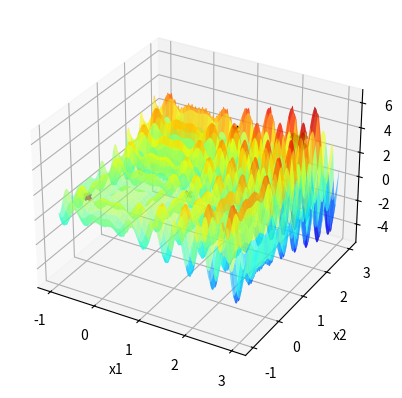

Generate this figure with matplotlib:
import numpy as np
import matplotlib . pyplot as plt

def f(x1 , x2 ):
    return (x1 * np.sin(4 * np.pi * x1) - x2 * np.sin(4 * np.pi * x2 + np.pi) + 1)

x1 = np.linspace ( -1 ,3 ,1000)
X1, X2 = np.meshgrid(x1, x1)
Y = f(X1, X2)


fig = plt.figure()
ax = fig.add_subplot(111, projection='3d')
ax.plot_surface(X1, X2, Y, cmap='jet', alpha=0.6)


ax.set_xlabel('x1')
ax.set_ylabel('x2')
ax.set_zlabel('f(x1, x2)')


itMax = 1000

xl = [-1,-1]
xu = [3,3]
GlobalXbest1 = np.random.uniform(xl[0],xu[0])
GlobalXbest2 = np.random.uniform(xl[1],xu[1])
GlobalFbest = f(GlobalXbest1,GlobalXbest2)
ax.scatter(GlobalXbest1, GlobalXbest2, GlobalFbest, marker='x', color='purple',linewidths = 3)
j=0
contador = 0
while(j<itMax):
    GlobalXcand1 = np.random.uniform(xl[0],xu[0])
    GlobalXcand2 = np.random.uniform(xl[1],xu[1])
    GlobalFcand = f(GlobalXcand1,GlobalXcand2)
    if(GlobalFcand > GlobalFbest):
        contador = 0
        GlobalXbest1 = GlobalXcand1
        GlobalXbest2 = GlobalXcand2
        GlobalFbest = GlobalFcand
        ax.scatter(GlobalXbest1, GlobalXbest2, GlobalFbest, marker='x', color='k',linewidths=2 )
        plt.pause(0.1)
    else:
        contador += 1
    if contador == 50:
        break
    j+=1

ax.scatter(GlobalXbest1, GlobalXbest2, GlobalFbest, marker='x', color='green',s=100,linewidths = 5)
plt.show()